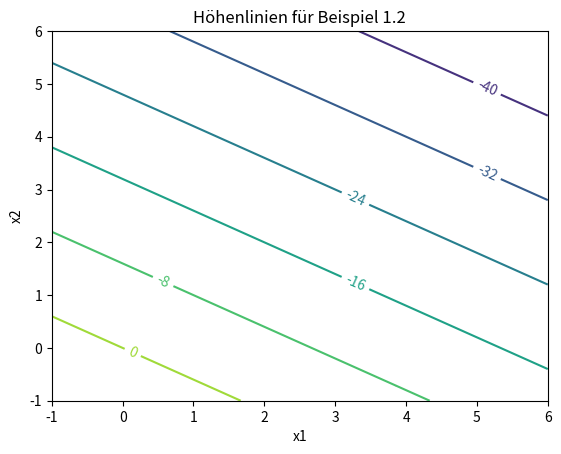

Reproduce this figure in Python.
from scipy.optimize import linprog

c = [-3,-5]
A = [[3,2],[1,0],[0,2]]
b = [18,4,12]
bounds = [(0,None),(0,None)]

res = linprog(c, A_ub=A, b_ub=b, bounds=bounds)
print("Optimallösung: " + str(res.x))
print("Optimalwert: " + str(res.fun))

import numpy as np
import matplotlib.pyplot as plot

X1,X2 = np.meshgrid(np.linspace(-1,6,50),np.linspace(-1,6,50));
Z = c[0]*X1 +c[1]*X2;
fig, ax = plot.subplots()
C = ax.contour(X1,X2,Z)
ax.clabel(C, C.levels);
ax.set_title('Höhenlinien für Beispiel 1.2')
ax.set_xlabel('x1');
ax.set_ylabel('x2');